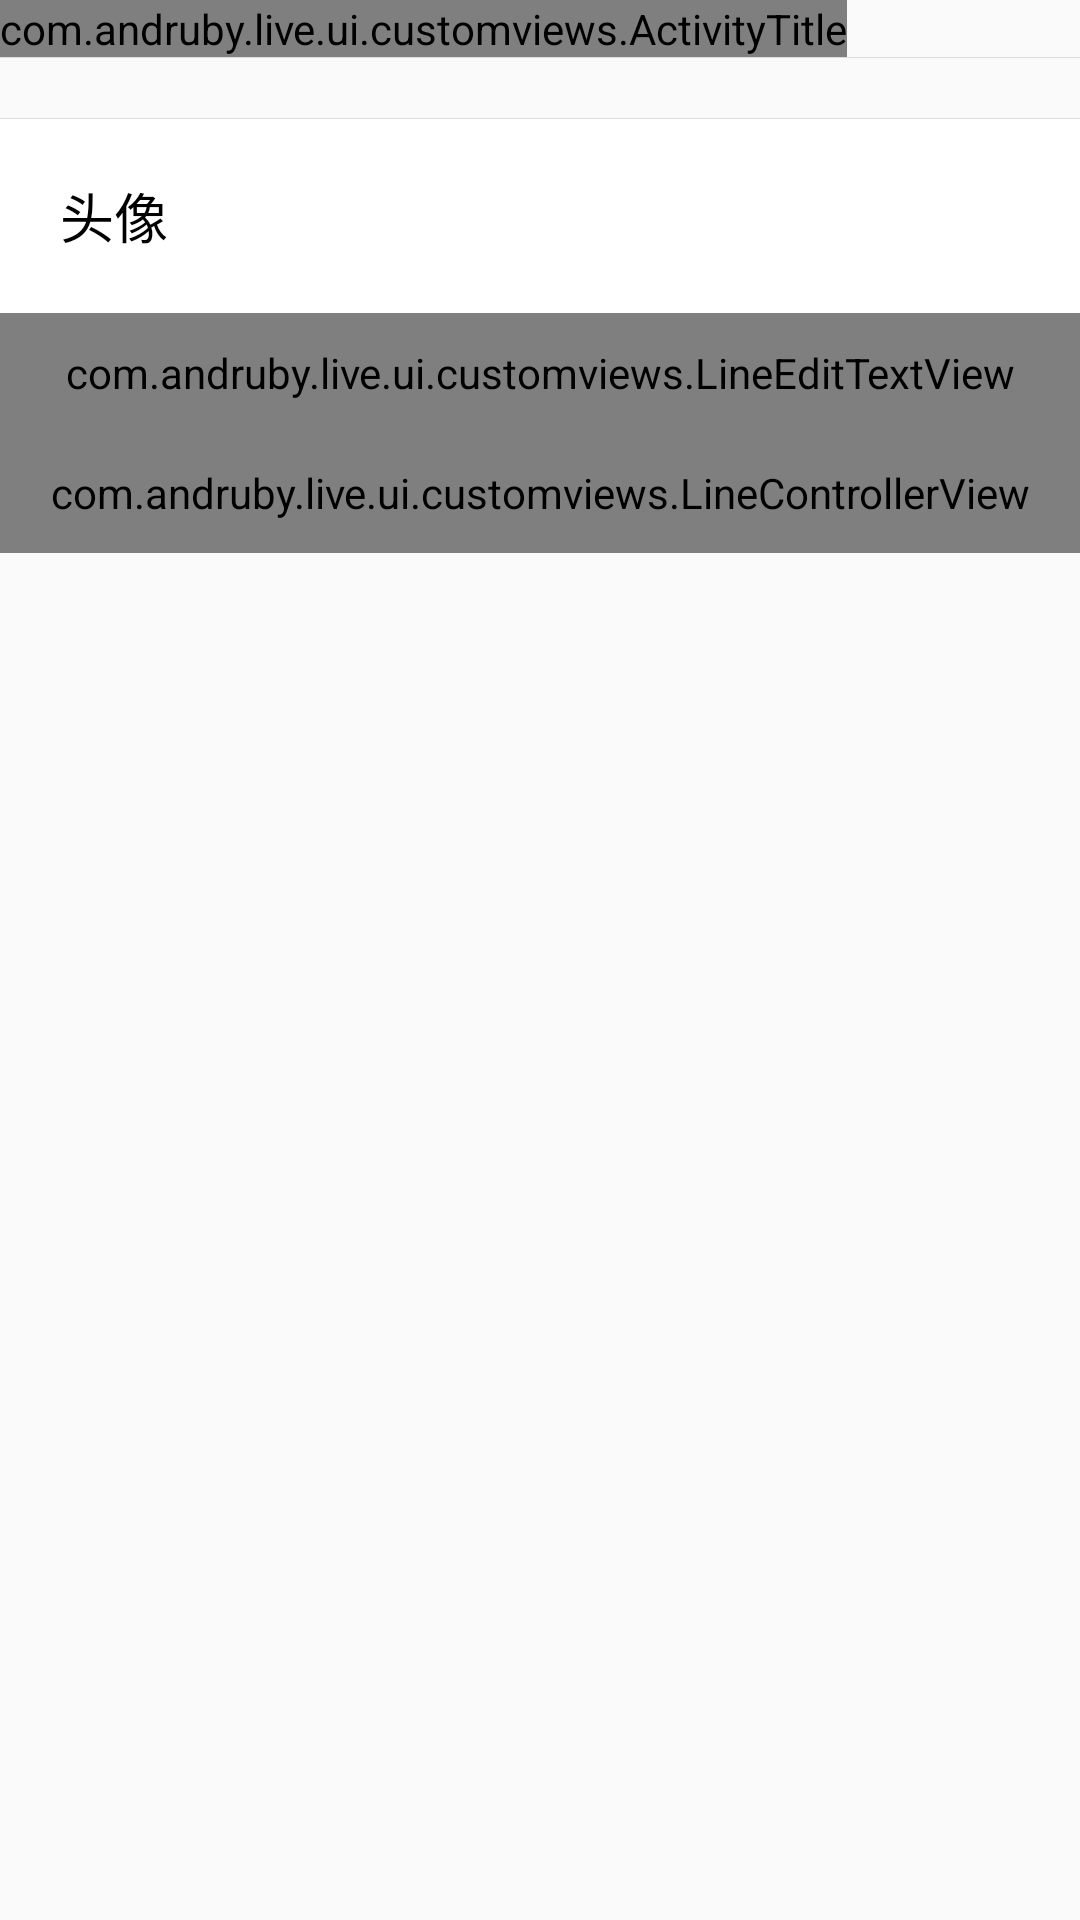

Reconstruct the res/layout file that produces this screen, plus the resources it refers to.
<!-- AndroidManifest.xml: application theme AppTheme -->
<!-- res/layout/activity_edit_user_info.xml -->
<?xml version="1.0" encoding="utf-8"?>
<LinearLayout xmlns:android="http://schemas.android.com/apk/res/android"
    xmlns:tools="http://schemas.android.com/tools"
    tools:ignore="contentDescription"
    xmlns:app="http://schemas.android.com/apk/res-auto"
    android:orientation="vertical"
    android:layout_width="match_parent"
    android:layout_height="match_parent">
    <com.andruby.live.ui.customviews.ActivityTitle
        android:id="@+id/at_eui_edit"
        android:layout_width="wrap_content"
        android:layout_height="wrap_content"
        app:titleText="@string/userinfo_title"
        app:backText="@string/btn_return"
        />


    <View
        android:layout_width="match_parent"
        android:layout_height="1px"
        android:background="@color/line"
        />

    <RelativeLayout
        android:id="@+id/rl_eui_head"
        android:layout_marginTop="20dp"
        android:onClick="onClick"
        android:orientation="horizontal"
        android:background="@color/white"
        android:layout_width="match_parent"
        android:layout_height="65dp" >

        <View
            android:layout_width="match_parent"
            android:layout_height="1px"
            android:background="@color/line"
            />

        <TextView
            android:text="@string/userinfo_head"
            android:textColor="@color/colorTextBlack"
            android:textSize="18sp"
            android:gravity="center_vertical"
            android:layout_marginLeft="20dp"
            android:layout_width="wrap_content"
            android:layout_height="match_parent" />

        <ImageView
            android:id="@+id/iv_eui_head"
            android:layout_alignParentRight="true"
            android:layout_marginRight="20dp"
            android:gravity="center_vertical"
            android:layout_width="45dp"
            android:layout_height="match_parent" />
    </RelativeLayout>
    <com.andruby.live.ui.customviews.LineEditTextView
        android:id="@+id/letv_eui_nickname"
        android:onClick="onClick"
        android:layout_width="match_parent"
        android:layout_height="40dp"
        app:name="@string/userinfo_nickname"
        app:isBottom="false"
        app:canNav="false"/>
    <com.andruby.live.ui.customviews.LineControllerView
        android:id="@+id/lcv_eui_sex"
        android:onClick="onClick"
        android:layout_width="match_parent"
        android:layout_height="40dp"
        app:name="@string/userinfo_sex"
        app:isBottom="true"
        app:canNav="true"/>
</LinearLayout>
<!-- resources referenced by this layout -->
<resources>
  <color name="colorTextBlack">#000000</color>
  <color name="line">#DDDDDD</color>
  <color name="white">#FFFFFF</color>
  <string name="btn_return">返回</string>
  <string name="userinfo_head">头像</string>
  <string name="userinfo_nickname">昵称</string>
  <string name="userinfo_sex">性别</string>
  <string name="userinfo_title">编辑个人信息</string>
  <style name="AppTheme" parent="Theme.AppCompat.Light.DarkActionBar">
          
          <item name="colorPrimary">@color/colorPrimary</item>
          <item name="colorPrimaryDark">@color/colorPrimaryDark</item>
          <item name="colorAccent">@color/colorAccent</item>
      </style>
  <color name="colorPrimary">#FFFFFF</color>
  <color name="colorPrimaryDark">#21a3f5</color>
  <color name="colorAccent">#0accac</color>
</resources>
